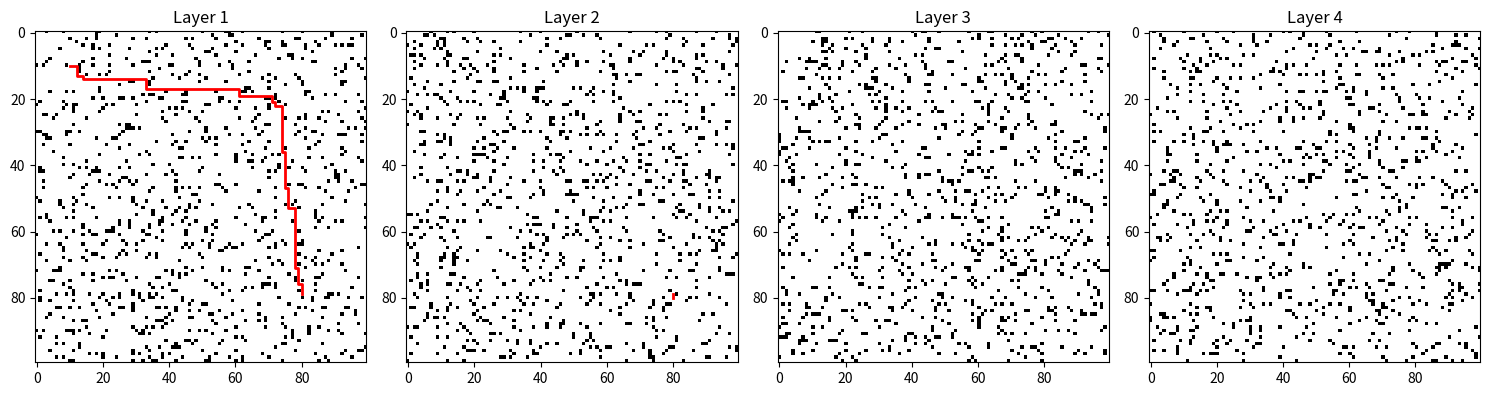

This chart was generated by the following Python code:
import numpy as np
import heapq
import matplotlib.pyplot as plt

class AdvancedAStarRouter:
    def __init__(self, chip_width=100, chip_height=100, metal_layers=4):
        """
        初始化高級A*路由器
        
        參數:
        - chip_width: 晶片寬度
        - chip_height: 晶片高度
        - metal_layers: 金屬層數
        """
        self.chip_width = chip_width
        self.chip_height = chip_height
        self.metal_layers = metal_layers
        
        # 三維網格：層、行、列
        self.routing_grid = np.zeros((metal_layers, chip_height, chip_width), dtype=int)
        
        # 設計規則和成本參數
        self.design_rules = {
            'via_cost': 10,           # 通孔代價
            'layer_change_cost': 5,   # 層間變換代價
            'congestion_penalty': 2   # 擁塞懲罰係數
        }
    
    def _generate_obstacles(self, density=0.1):
        """
        生成佈線障礙物
        
        參數:
        - density: 障礙物密度
        """
        for layer in range(self.metal_layers):
            obstacles = np.random.random(self.routing_grid[layer].shape) < density
            self.routing_grid[layer][obstacles] = 1
    
    def _calculate_heuristic(self, current, goal):
        """
        計算啟發式估值（加權曼哈頓距離）
        
        參數:
        - current: 當前位置 (layer, x, y)
        - goal: 目標位置 (layer, x, y)
        
        返回:
        - 估計代價
        """
        layer_diff = abs(current[0] - goal[0])
        x_diff = abs(current[1] - goal[1])
        y_diff = abs(current[2] - goal[2])
        
        # 考慮層間變換的額外代價
        return x_diff + y_diff + layer_diff * self.design_rules['layer_change_cost']
    
    def _is_valid_position(self, position):
        """
        檢查位置是否有效
        
        參數:
        - position: 位置坐標 (layer, x, y)
        
        返回:
        - 是否可用
        """
        layer, x, y = position
        return (
            0 <= layer < self.metal_layers and
            0 <= x < self.chip_height and
            0 <= y < self.chip_width and
            self.routing_grid[layer, x, y] == 0
        )
    
    def _get_neighbors(self, current):
        """
        獲取鄰近節點
        
        參數:
        - current: 當前位置 (layer, x, y)
        
        返回:
        - 可用鄰近節點列表
        """
        layer, x, y = current
        neighbors = [
            # 同層移動
            (layer, x+1, y), (layer, x-1, y),
            (layer, x, y+1), (layer, x, y-1),
            
            # 層間移動
            (layer+1, x, y) if layer+1 < self.metal_layers else None,
            (layer-1, x, y) if layer > 0 else None
        ]
        
        return [n for n in neighbors if n and self._is_valid_position(n)]
    
    def route(self, start, goal):
        """
        A*路由算法主體
        
        參數:
        - start: 起始點 (layer, x, y)
        - goal: 目標點 (layer, x, y)
        
        返回:
        - 最優路徑
        """
        open_set = []
        came_from = {}
        g_score = {start: 0}
        f_score = {start: self._calculate_heuristic(start, goal)}
        
        heapq.heappush(open_set, (f_score[start], start))
        
        while open_set:
            current_f, current = heapq.heappop(open_set)
            
            if current == goal:
                return self._reconstruct_path(came_from, current)
            
            for neighbor in self._get_neighbors(current):
                # 計算移動代價
                tentative_g_score = g_score[current] + 1
                
                # 層間和通孔額外代價
                if neighbor[0] != current[0]:
                    tentative_g_score += (
                        self.design_rules['via_cost'] + 
                        self.design_rules['layer_change_cost']
                    )
                
                # 更新最佳路徑
                if neighbor not in g_score or tentative_g_score < g_score[neighbor]:
                    came_from[neighbor] = current
                    g_score[neighbor] = tentative_g_score
                    f_score[neighbor] = g_score[neighbor] + self._calculate_heuristic(neighbor, goal)
                    heapq.heappush(open_set, (f_score[neighbor], neighbor))
        
        return None
    
    def _reconstruct_path(self, came_from, current):
        """
        重建路徑
        
        參數:
        - came_from: 路徑追蹤字典
        - current: 當前節點
        
        返回:
        - 完整路徑
        """
        path = [current]
        while current in came_from:
            current = came_from[current]
            path.append(current)
        return path[::-1]
    
    def visualize_routing(self, path):
        """
        可視化路由結果
        
        參數:
        - path: 路由路徑
        """
        plt.figure(figsize=(15, 5))
        
        for layer in range(self.metal_layers):
            plt.subplot(1, self.metal_layers, layer + 1)
            plt.title(f'Layer {layer + 1}')
            plt.imshow(self.routing_grid[layer], cmap='binary')
            
            # 繪製該層路徑
            layer_path = [p for p in path if p[0] == layer]
            if layer_path:
                xs = [p[2] for p in layer_path]
                ys = [p[1] for p in layer_path]
                plt.plot(xs, ys, 'r-', linewidth=2)
        
        plt.tight_layout()
        plt.show()

# 使用範例
def main():
    # 初始化路由器
    router = AdvancedAStarRouter(
        chip_width=100, 
        chip_height=100, 
        metal_layers=4
    )
    
    # 生成障礙物
    router._generate_obstacles(density=0.1)
    
    # 設置起點和終點
    start = (0, 10, 10)    # 第1層 (10, 10)
    goal = (3, 80, 80)     # 第4層 (80, 80)
    
    # 執行路由
    path = router.route(start, goal)
    
    if path:
        print(f"找到路徑，長度: {len(path)}")
        router.visualize_routing(path)
    else:
        print("未找到可行路徑")

# 執行主程序
if __name__ == "__main__":
    main()